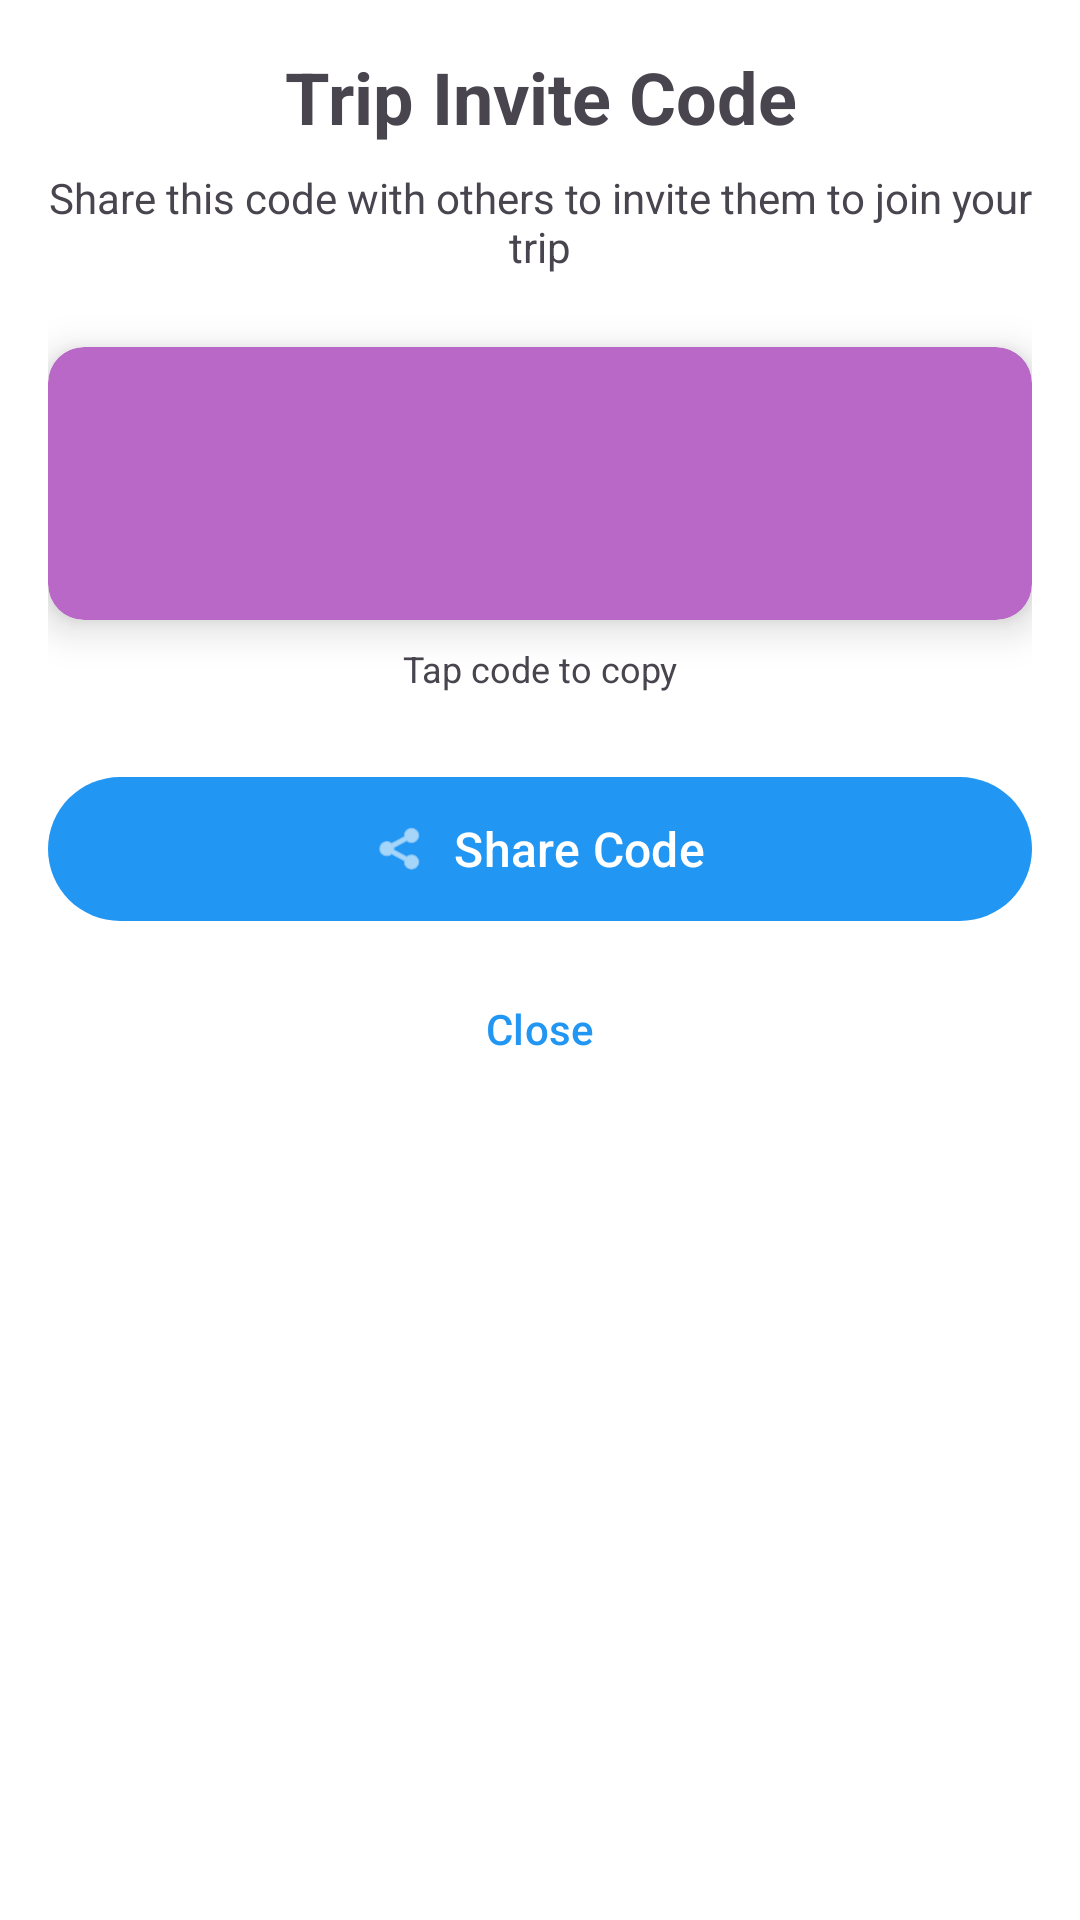

Write the Android layout XML for this screen, with the resource values it uses.
<!-- AndroidManifest.xml: application theme Theme.TripTogether -->
<!-- res/layout/fragment_invite_code_dialog.xml -->
<?xml version="1.0" encoding="utf-8"?>
<androidx.constraintlayout.widget.ConstraintLayout xmlns:android="http://schemas.android.com/apk/res/android"
    xmlns:app="http://schemas.android.com/apk/res-auto"
    xmlns:tools="http://schemas.android.com/tools"
    android:layout_width="match_parent"
    android:layout_height="wrap_content"
    android:padding="@dimen/default_padding">

    <com.google.android.material.textview.MaterialTextView
        android:id="@+id/invite_LBL_title"
        android:layout_width="0dp"
        android:layout_height="wrap_content"
        android:text="Trip Invite Code"
        android:textAlignment="center"
        android:textSize="24sp"
        android:textStyle="bold"
        app:layout_constraintEnd_toEndOf="parent"
        app:layout_constraintStart_toStartOf="parent"
        app:layout_constraintTop_toTopOf="parent" />

    <com.google.android.material.textview.MaterialTextView
        android:id="@+id/invite_LBL_description"
        android:layout_width="0dp"
        android:layout_height="wrap_content"
        android:layout_marginTop="8dp"
        android:text="Share this code with others to invite them to join your trip"
        android:textAlignment="center"
        android:textSize="14sp"
        app:layout_constraintEnd_toEndOf="parent"
        app:layout_constraintStart_toStartOf="parent"
        app:layout_constraintTop_toBottomOf="@id/invite_LBL_title" />

    <androidx.cardview.widget.CardView
        android:id="@+id/invite_CV_code"
        android:layout_width="0dp"
        android:layout_height="wrap_content"
        android:layout_marginTop="24dp"
        android:elevation="@dimen/default_elevation"
        app:cardBackgroundColor="@color/purple_300"
        app:cardCornerRadius="@dimen/default_corner_radius"
        app:cardElevation="@dimen/default_elevation"
        app:layout_constraintEnd_toEndOf="parent"
        app:layout_constraintStart_toStartOf="parent"
        app:layout_constraintTop_toBottomOf="@id/invite_LBL_description">

        <com.google.android.material.textview.MaterialTextView
            android:id="@+id/invite_LBL_code"
            android:layout_width="match_parent"
            android:layout_height="wrap_content"
            android:gravity="center"
            android:padding="24dp"
            android:textColor="@android:color/white"
            android:textSize="32sp"
            android:textStyle="bold"
            tools:text="ABC123" />
    </androidx.cardview.widget.CardView>

    <com.google.android.material.textview.MaterialTextView
        android:id="@+id/invite_LBL_tap"
        android:layout_width="0dp"
        android:layout_height="wrap_content"
        android:layout_marginTop="8dp"
        android:text="Tap code to copy"
        android:textAlignment="center"
        android:textSize="12sp"
        app:layout_constraintEnd_toEndOf="parent"
        app:layout_constraintStart_toStartOf="parent"
        app:layout_constraintTop_toBottomOf="@id/invite_CV_code" />

    <com.google.android.material.button.MaterialButton
        android:id="@+id/invite_BTN_share"
        android:layout_width="0dp"
        android:layout_height="wrap_content"
        android:layout_marginTop="24dp"
        android:minHeight="56dp"
        android:text="Share Code"
        android:textSize="16sp"
        app:icon="@android:drawable/ic_menu_share"
        app:iconGravity="textStart"
        app:layout_constraintEnd_toEndOf="parent"
        app:layout_constraintStart_toStartOf="parent"
        app:layout_constraintTop_toBottomOf="@id/invite_LBL_tap" />

    <com.google.android.material.button.MaterialButton
        android:id="@+id/invite_BTN_close"
        style="@style/Widget.Material3.Button.TextButton"
        android:layout_width="0dp"
        android:layout_height="wrap_content"
        android:layout_marginTop="8dp"
        android:minHeight="48dp"
        android:text="Close"
        android:textSize="14sp"
        app:layout_constraintEnd_toEndOf="parent"
        app:layout_constraintStart_toStartOf="parent"
        app:layout_constraintTop_toBottomOf="@id/invite_BTN_share" />

</androidx.constraintlayout.widget.ConstraintLayout>
<!-- resources referenced by this layout -->
<resources>
  <color name="purple_300">#BA68C8</color>
  <dimen name="default_corner_radius">12dp</dimen>
  <dimen name="default_elevation">8dp</dimen>
  <dimen name="default_padding">16dp</dimen>
  <style name="Theme.TripTogether" parent="Base.Theme.TripTogether" />
  <style name="Base.Theme.TripTogether" parent="Theme.Material3.DayNight.NoActionBar">
          
          <item name="colorPrimary">@color/primary_500</item>
          <item name="colorPrimaryVariant">@color/primary_700</item>
          <item name="colorOnPrimary">@color/text_on_primary</item>
  
          
          <item name="colorSecondary">@color/primary_400</item>
          <item name="colorSecondaryVariant">@color/primary_600</item>
          <item name="colorOnSecondary">@color/text_on_primary</item>
  
          
          <item name="android:colorBackground">@color/background</item>
          <item name="colorSurface">@color/surface</item>
          <item name="colorSurfaceVariant">@color/surface_variant</item>
          <item name="colorOnSurface">@color/text_primary</item>
          <item name="colorOnSurfaceVariant">@color/text_secondary</item>
  
          
          <item name="colorError">@color/error</item>
  
          
          <item name="android:statusBarColor">@color/primary_600</item>
          <item name="android:navigationBarColor">@color/card_background</item>
  
          
          <item name="floatingActionButtonStyle">@style/Widget.TripTogether.FAB</item>
          <item name="bottomNavigationStyle">@style/Widget.TripTogether.BottomNav</item>
      </style>
  <color name="primary_500">#2196F3</color>
  <color name="primary_700">#1976D2</color>
  <color name="text_on_primary">#FFFFFF</color>
  <color name="primary_400">#42A5F5</color>
  <color name="primary_600">#1E88E5</color>
  <color name="background">#FFFFFF</color>
  <color name="surface">#FAFAFA</color>
  <color name="surface_variant">#F5F5F5</color>
  <color name="text_primary">#212121</color>
  <color name="text_secondary">#757575</color>
  <color name="error">#E53935</color>
  <color name="card_background">#FFFFFF</color>
  <style name="Widget.TripTogether.FAB" parent="Widget.Material3.FloatingActionButton.Primary">
          <item name="backgroundTint">@color/primary_500</item>
          <item name="tint">@color/white</item>
          <item name="elevation">6dp</item>
          <item name="shapeAppearance">@style/ShapeAppearance.TripTogether.FAB</item>
      </style>
  <style name="Widget.TripTogether.BottomNav" parent="Widget.Material3.BottomNavigationView">
          <item name="backgroundTint">@color/card_background</item>
          <item name="itemIconTint">@color/bottom_nav_colors</item>
          <item name="itemTextColor">@color/bottom_nav_colors</item>
          <item name="elevation">8dp</item>
          <item name="itemActiveIndicatorStyle">@style/Widget.TripTogether.BottomNav.ActiveIndicator</item>
      </style>
  <color name="white">#FFFFFFFF</color>
  <style name="ShapeAppearance.TripTogether.FAB" parent="ShapeAppearance.Material3.Corner.Full">
          <item name="cornerSize">16dp</item>
      </style>
  <style name="Widget.TripTogether.BottomNav.ActiveIndicator" parent="Widget.Material3.BottomNavigationView.ActiveIndicator">
          <item name="android:color">@color/primary_50</item>
      </style>
  <color name="primary_50">#E3F2FD</color>
</resources>
